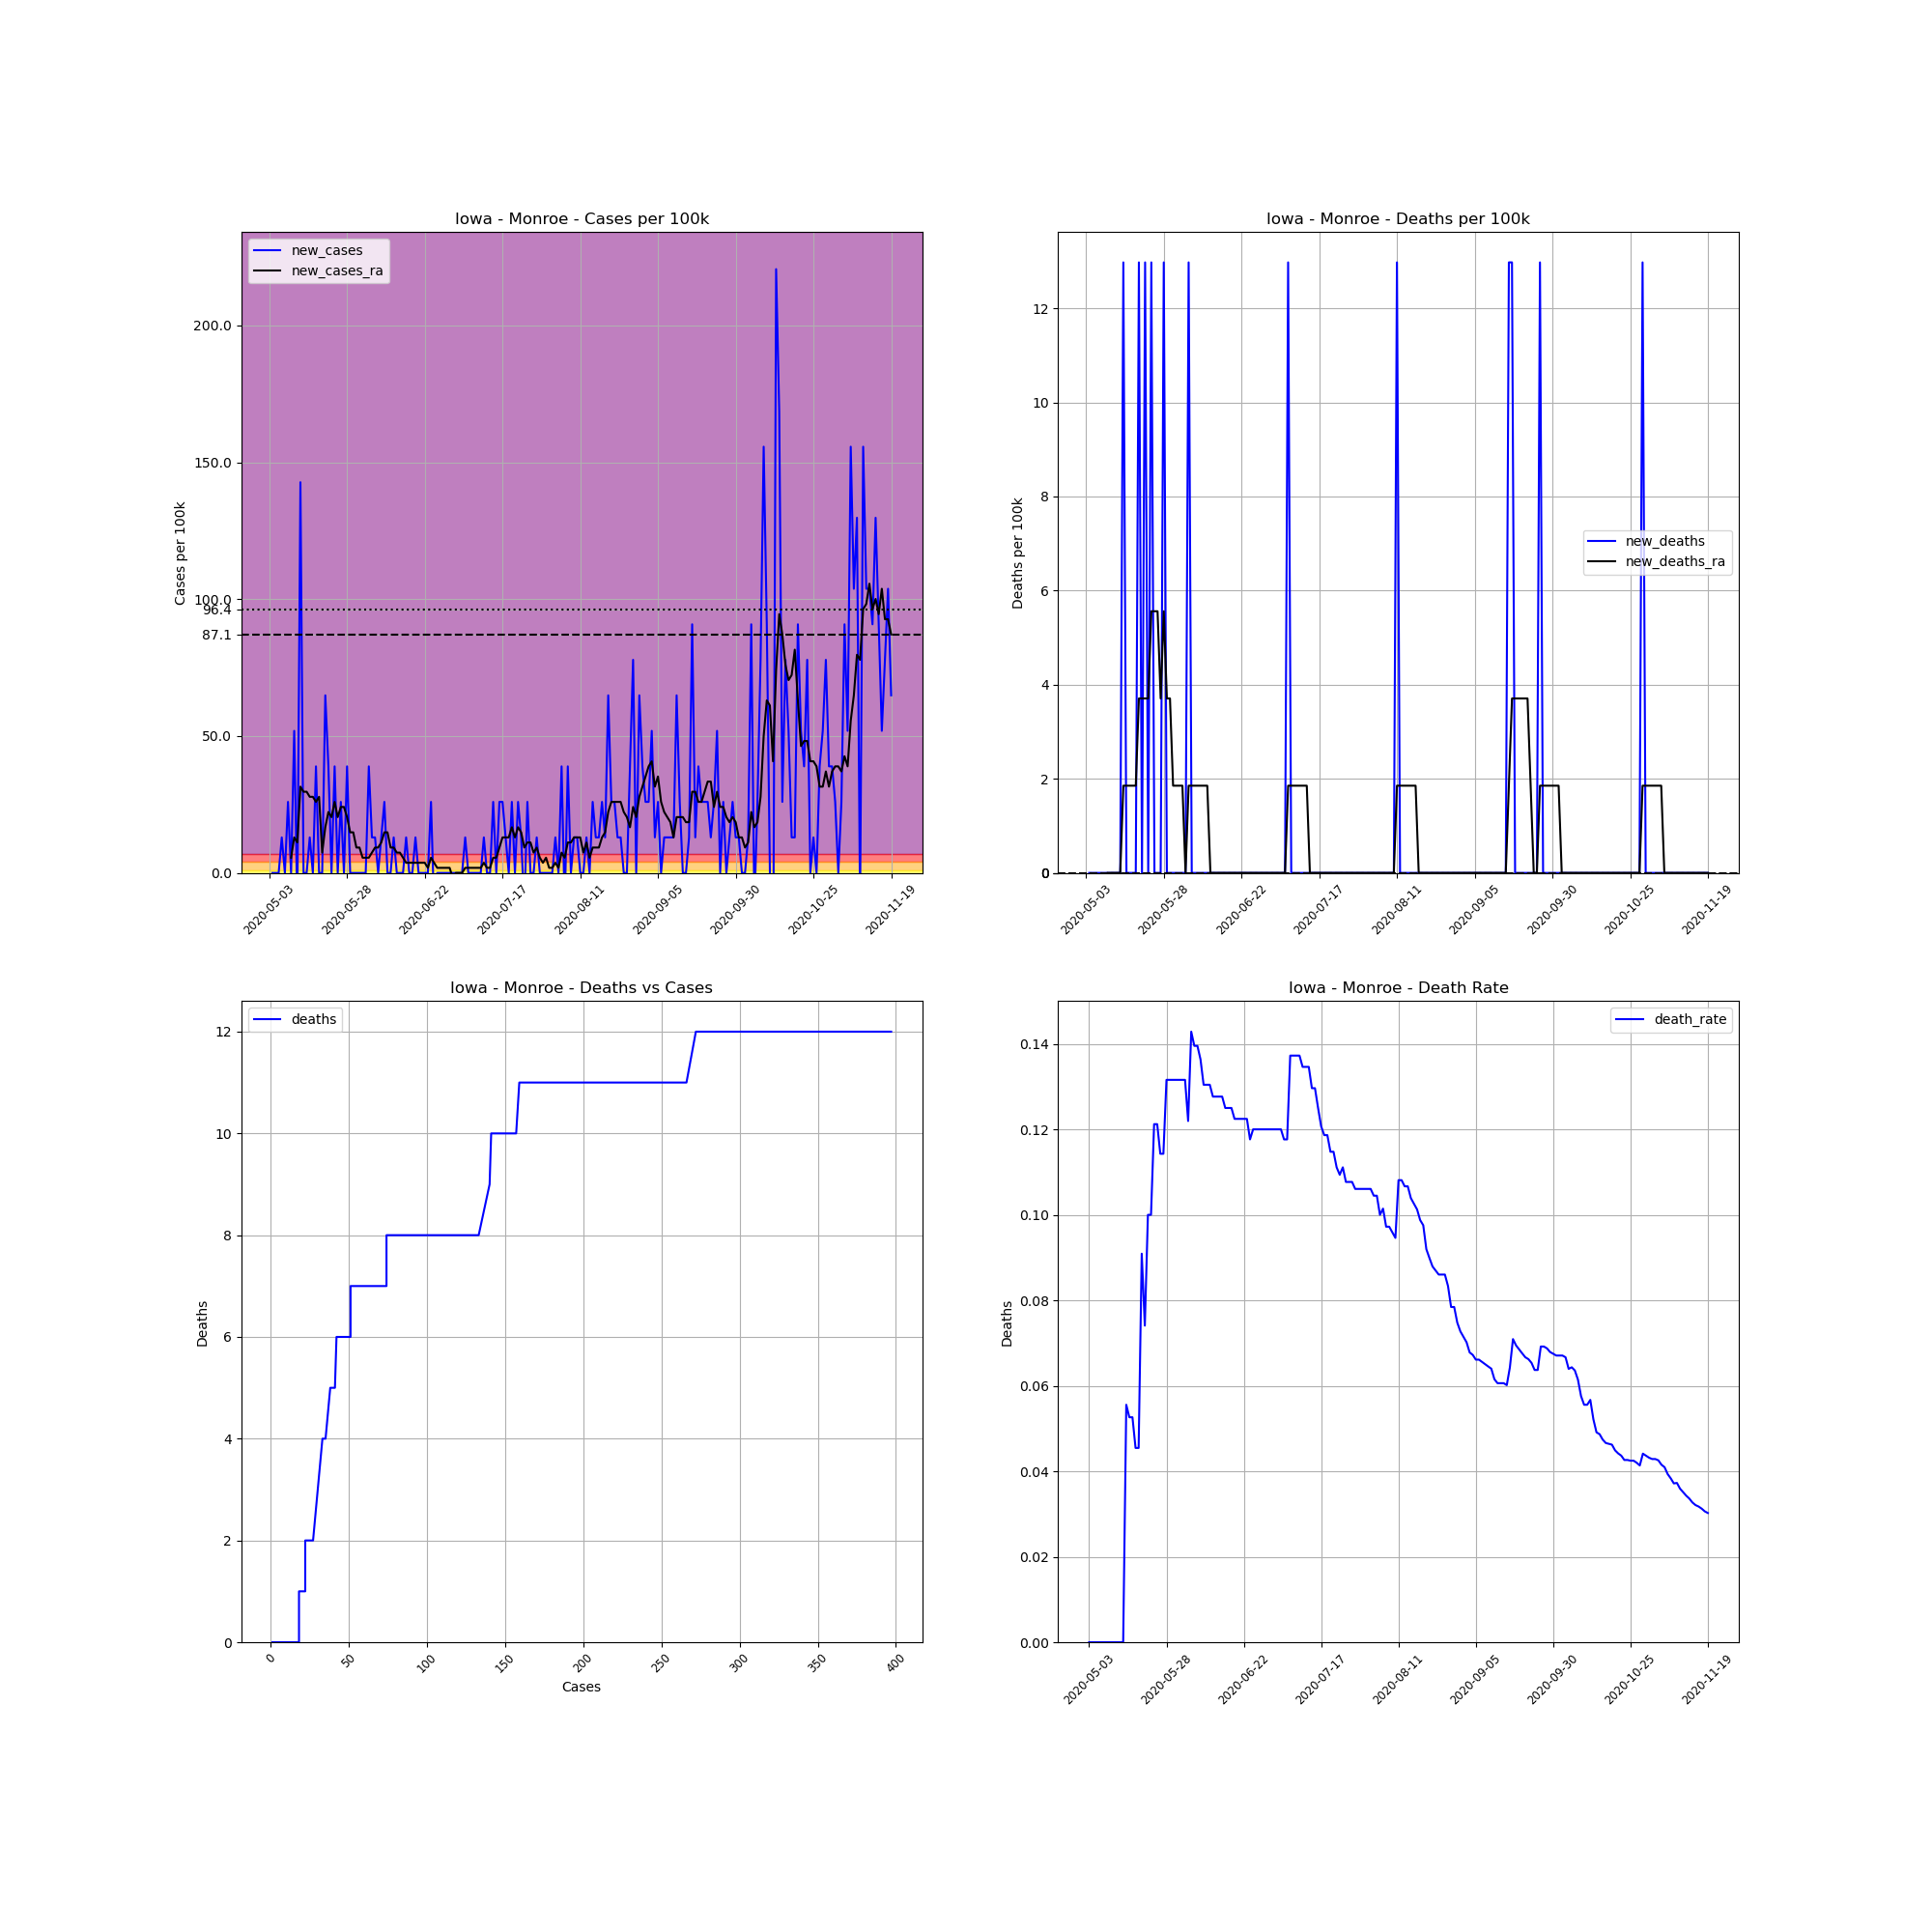

The table this chart was drawn from, first rows:
, date, county, state, fips, cases, deaths, COUNTY, STNAME, CTYNAME, POPESTIMATE2019, cases_per_100k, deaths_per_100k, death_rate, new_cases, new_deaths, new_cases_ra, new_deaths_ra
678606, 2020-05-03, Monroe, Iowa, 19135, 1, 0, 135, Iowa, Monroe, 7707, 12.98, 0.0, 0.0, , , , 
678607, 2020-05-04, Monroe, Iowa, 19135, 1, 0, 135, Iowa, Monroe, 7707, 12.98, 0.0, 0.0, 0.0, 0.0, , 
678608, 2020-05-05, Monroe, Iowa, 19135, 1, 0, 135, Iowa, Monroe, 7707, 12.98, 0.0, 0.0, 0.0, 0.0, , 
678609, 2020-05-06, Monroe, Iowa, 19135, 1, 0, 135, Iowa, Monroe, 7707, 12.98, 0.0, 0.0, 0.0, 0.0, , 
678610, 2020-05-07, Monroe, Iowa, 19135, 2, 0, 135, Iowa, Monroe, 7707, 25.95, 0.0, 0.0, 12.98, 0.0, , 
678611, 2020-05-08, Monroe, Iowa, 19135, 2, 0, 135, Iowa, Monroe, 7707, 25.95, 0.0, 0.0, 0.0, 0.0, , 
678612, 2020-05-09, Monroe, Iowa, 19135, 4, 0, 135, Iowa, Monroe, 7707, 51.9, 0.0, 0.0, 25.95, 0.0, , 
678613, 2020-05-10, Monroe, Iowa, 19135, 4, 0, 135, Iowa, Monroe, 7707, 51.9, 0.0, 0.0, 0.0, 0.0, 5.561, 0.0
678614, 2020-05-11, Monroe, Iowa, 19135, 8, 0, 135, Iowa, Monroe, 7707, 103.8, 0.0, 0.0, 51.9, 0.0, 12.98, 0.0
678615, 2020-05-12, Monroe, Iowa, 19135, 7, 0, 135, Iowa, Monroe, 7707, 90.83, 0.0, 0.0, -12.98, 0.0, 11.12, 0.0
678616, 2020-05-13, Monroe, Iowa, 19135, 18, 0, 135, Iowa, Monroe, 7707, 233.6, 0.0, 0.0, 142.7, 0.0, 31.51, 0.0
678617, 2020-05-14, Monroe, Iowa, 19135, 18, 0, 135, Iowa, Monroe, 7707, 233.6, 0.0, 0.0, 0.0, 0.0, 29.66, 0.0
678618, 2020-05-15, Monroe, Iowa, 19135, 18, 1, 135, Iowa, Monroe, 7707, 233.6, 12.98, 0.05556, 0.0, 12.98, 29.66, 1.854
678619, 2020-05-16, Monroe, Iowa, 19135, 19, 1, 135, Iowa, Monroe, 7707, 246.5, 12.98, 0.05263, 12.98, 0.0, 27.8, 1.854
678620, 2020-05-17, Monroe, Iowa, 19135, 19, 1, 135, Iowa, Monroe, 7707, 246.5, 12.98, 0.05263, 0.0, 0.0, 27.8, 1.854
678621, 2020-05-18, Monroe, Iowa, 19135, 22, 1, 135, Iowa, Monroe, 7707, 285.5, 12.98, 0.04545, 38.93, 0.0, 25.95, 1.854
678622, 2020-05-19, Monroe, Iowa, 19135, 22, 1, 135, Iowa, Monroe, 7707, 285.5, 12.98, 0.04545, 0.0, 0.0, 27.8, 1.854
678623, 2020-05-20, Monroe, Iowa, 19135, 22, 2, 135, Iowa, Monroe, 7707, 285.5, 25.95, 0.09091, 0.0, 12.98, 7.414, 3.707
678624, 2020-05-21, Monroe, Iowa, 19135, 27, 2, 135, Iowa, Monroe, 7707, 350.3, 25.95, 0.07407, 64.88, 0.0, 16.68, 3.707
678625, 2020-05-22, Monroe, Iowa, 19135, 30, 3, 135, Iowa, Monroe, 7707, 389.3, 38.93, 0.1, 38.93, 12.98, 22.24, 3.707
678626, 2020-05-23, Monroe, Iowa, 19135, 30, 3, 135, Iowa, Monroe, 7707, 389.3, 38.93, 0.1, 0.0, 0.0, 20.39, 3.707
678627, 2020-05-24, Monroe, Iowa, 19135, 33, 4, 135, Iowa, Monroe, 7707, 428.2, 51.9, 0.1212, 38.93, 12.98, 25.95, 5.561
678628, 2020-05-25, Monroe, Iowa, 19135, 33, 4, 135, Iowa, Monroe, 7707, 428.2, 51.9, 0.1212, 0.0, 0.0, 20.39, 5.561
678629, 2020-05-26, Monroe, Iowa, 19135, 35, 4, 135, Iowa, Monroe, 7707, 454.1, 51.9, 0.1143, 25.95, 0.0, 24.1, 5.561
678630, 2020-05-27, Monroe, Iowa, 19135, 35, 4, 135, Iowa, Monroe, 7707, 454.1, 51.9, 0.1143, 0.0, 0.0, 24.1, 3.707
678631, 2020-05-28, Monroe, Iowa, 19135, 38, 5, 135, Iowa, Monroe, 7707, 493.1, 64.88, 0.1316, 38.93, 12.98, 20.39, 5.561
678632, 2020-05-29, Monroe, Iowa, 19135, 38, 5, 135, Iowa, Monroe, 7707, 493.1, 64.88, 0.1316, 0.0, 0.0, 14.83, 3.707
678633, 2020-05-30, Monroe, Iowa, 19135, 38, 5, 135, Iowa, Monroe, 7707, 493.1, 64.88, 0.1316, 0.0, 0.0, 14.83, 3.707
678634, 2020-05-31, Monroe, Iowa, 19135, 38, 5, 135, Iowa, Monroe, 7707, 493.1, 64.88, 0.1316, 0.0, 0.0, 9.268, 1.854
678635, 2020-06-01, Monroe, Iowa, 19135, 38, 5, 135, Iowa, Monroe, 7707, 493.1, 64.88, 0.1316, 0.0, 0.0, 9.268, 1.854
678636, 2020-06-02, Monroe, Iowa, 19135, 38, 5, 135, Iowa, Monroe, 7707, 493.1, 64.88, 0.1316, 0.0, 0.0, 5.561, 1.854
678637, 2020-06-03, Monroe, Iowa, 19135, 38, 5, 135, Iowa, Monroe, 7707, 493.1, 64.88, 0.1316, 0.0, 0.0, 5.561, 1.854
678638, 2020-06-04, Monroe, Iowa, 19135, 41, 5, 135, Iowa, Monroe, 7707, 532, 64.88, 0.122, 38.93, 0.0, 5.561, 0.0
678639, 2020-06-05, Monroe, Iowa, 19135, 42, 6, 135, Iowa, Monroe, 7707, 545, 77.85, 0.1429, 12.98, 12.98, 7.414, 1.854
678640, 2020-06-06, Monroe, Iowa, 19135, 43, 6, 135, Iowa, Monroe, 7707, 557.9, 77.85, 0.1395, 12.98, 0.0, 9.268, 1.854
678641, 2020-06-07, Monroe, Iowa, 19135, 43, 6, 135, Iowa, Monroe, 7707, 557.9, 77.85, 0.1395, 0.0, 0.0, 9.268, 1.854
678642, 2020-06-08, Monroe, Iowa, 19135, 44, 6, 135, Iowa, Monroe, 7707, 570.9, 77.85, 0.1364, 12.98, 0.0, 11.12, 1.854
678643, 2020-06-09, Monroe, Iowa, 19135, 46, 6, 135, Iowa, Monroe, 7707, 596.9, 77.85, 0.1304, 25.95, 0.0, 14.83, 1.854
678644, 2020-06-10, Monroe, Iowa, 19135, 46, 6, 135, Iowa, Monroe, 7707, 596.9, 77.85, 0.1304, 0.0, 0.0, 14.83, 1.854
678645, 2020-06-11, Monroe, Iowa, 19135, 46, 6, 135, Iowa, Monroe, 7707, 596.9, 77.85, 0.1304, 0.0, 0.0, 9.268, 1.854
678646, 2020-06-12, Monroe, Iowa, 19135, 47, 6, 135, Iowa, Monroe, 7707, 609.8, 77.85, 0.1277, 12.98, 0.0, 9.268, 0.0
678647, 2020-06-13, Monroe, Iowa, 19135, 47, 6, 135, Iowa, Monroe, 7707, 609.8, 77.85, 0.1277, 0.0, 0.0, 7.414, 0.0
678648, 2020-06-14, Monroe, Iowa, 19135, 47, 6, 135, Iowa, Monroe, 7707, 609.8, 77.85, 0.1277, 0.0, 0.0, 7.414, 0.0
678649, 2020-06-15, Monroe, Iowa, 19135, 47, 6, 135, Iowa, Monroe, 7707, 609.8, 77.85, 0.1277, 0.0, 0.0, 5.561, 0.0
678650, 2020-06-16, Monroe, Iowa, 19135, 48, 6, 135, Iowa, Monroe, 7707, 622.8, 77.85, 0.125, 12.98, 0.0, 3.707, 0.0
678651, 2020-06-17, Monroe, Iowa, 19135, 48, 6, 135, Iowa, Monroe, 7707, 622.8, 77.85, 0.125, 0.0, 0.0, 3.707, 0.0
678652, 2020-06-18, Monroe, Iowa, 19135, 48, 6, 135, Iowa, Monroe, 7707, 622.8, 77.85, 0.125, 0.0, 0.0, 3.707, 0.0
678653, 2020-06-19, Monroe, Iowa, 19135, 49, 6, 135, Iowa, Monroe, 7707, 635.8, 77.85, 0.1224, 12.98, 0.0, 3.707, 0.0
678654, 2020-06-20, Monroe, Iowa, 19135, 49, 6, 135, Iowa, Monroe, 7707, 635.8, 77.85, 0.1224, 0.0, 0.0, 3.707, 0.0
678655, 2020-06-21, Monroe, Iowa, 19135, 49, 6, 135, Iowa, Monroe, 7707, 635.8, 77.85, 0.1224, 0.0, 0.0, 3.707, 0.0
678656, 2020-06-22, Monroe, Iowa, 19135, 49, 6, 135, Iowa, Monroe, 7707, 635.8, 77.85, 0.1224, 0.0, 0.0, 3.707, 0.0
678657, 2020-06-23, Monroe, Iowa, 19135, 49, 6, 135, Iowa, Monroe, 7707, 635.8, 77.85, 0.1224, 0.0, 0.0, 1.854, 0.0
678658, 2020-06-24, Monroe, Iowa, 19135, 51, 6, 135, Iowa, Monroe, 7707, 661.7, 77.85, 0.1176, 25.95, 0.0, 5.561, 0.0
678659, 2020-06-25, Monroe, Iowa, 19135, 50, 6, 135, Iowa, Monroe, 7707, 648.8, 77.85, 0.12, -12.98, 0.0, 3.707, 0.0
678660, 2020-06-26, Monroe, Iowa, 19135, 50, 6, 135, Iowa, Monroe, 7707, 648.8, 77.85, 0.12, 0.0, 0.0, 1.854, 0.0
678661, 2020-06-27, Monroe, Iowa, 19135, 50, 6, 135, Iowa, Monroe, 7707, 648.8, 77.85, 0.12, 0.0, 0.0, 1.854, 0.0
678662, 2020-06-28, Monroe, Iowa, 19135, 50, 6, 135, Iowa, Monroe, 7707, 648.8, 77.85, 0.12, 0.0, 0.0, 1.854, 0.0
678663, 2020-06-29, Monroe, Iowa, 19135, 50, 6, 135, Iowa, Monroe, 7707, 648.8, 77.85, 0.12, 0.0, 0.0, 1.854, 0.0
678664, 2020-06-30, Monroe, Iowa, 19135, 50, 6, 135, Iowa, Monroe, 7707, 648.8, 77.85, 0.12, 0.0, 0.0, 1.854, 0.0
678665, 2020-07-01, Monroe, Iowa, 19135, 50, 6, 135, Iowa, Monroe, 7707, 648.8, 77.85, 0.12, 0.0, 0.0, -1.854, 0.0
... 141 more rows
